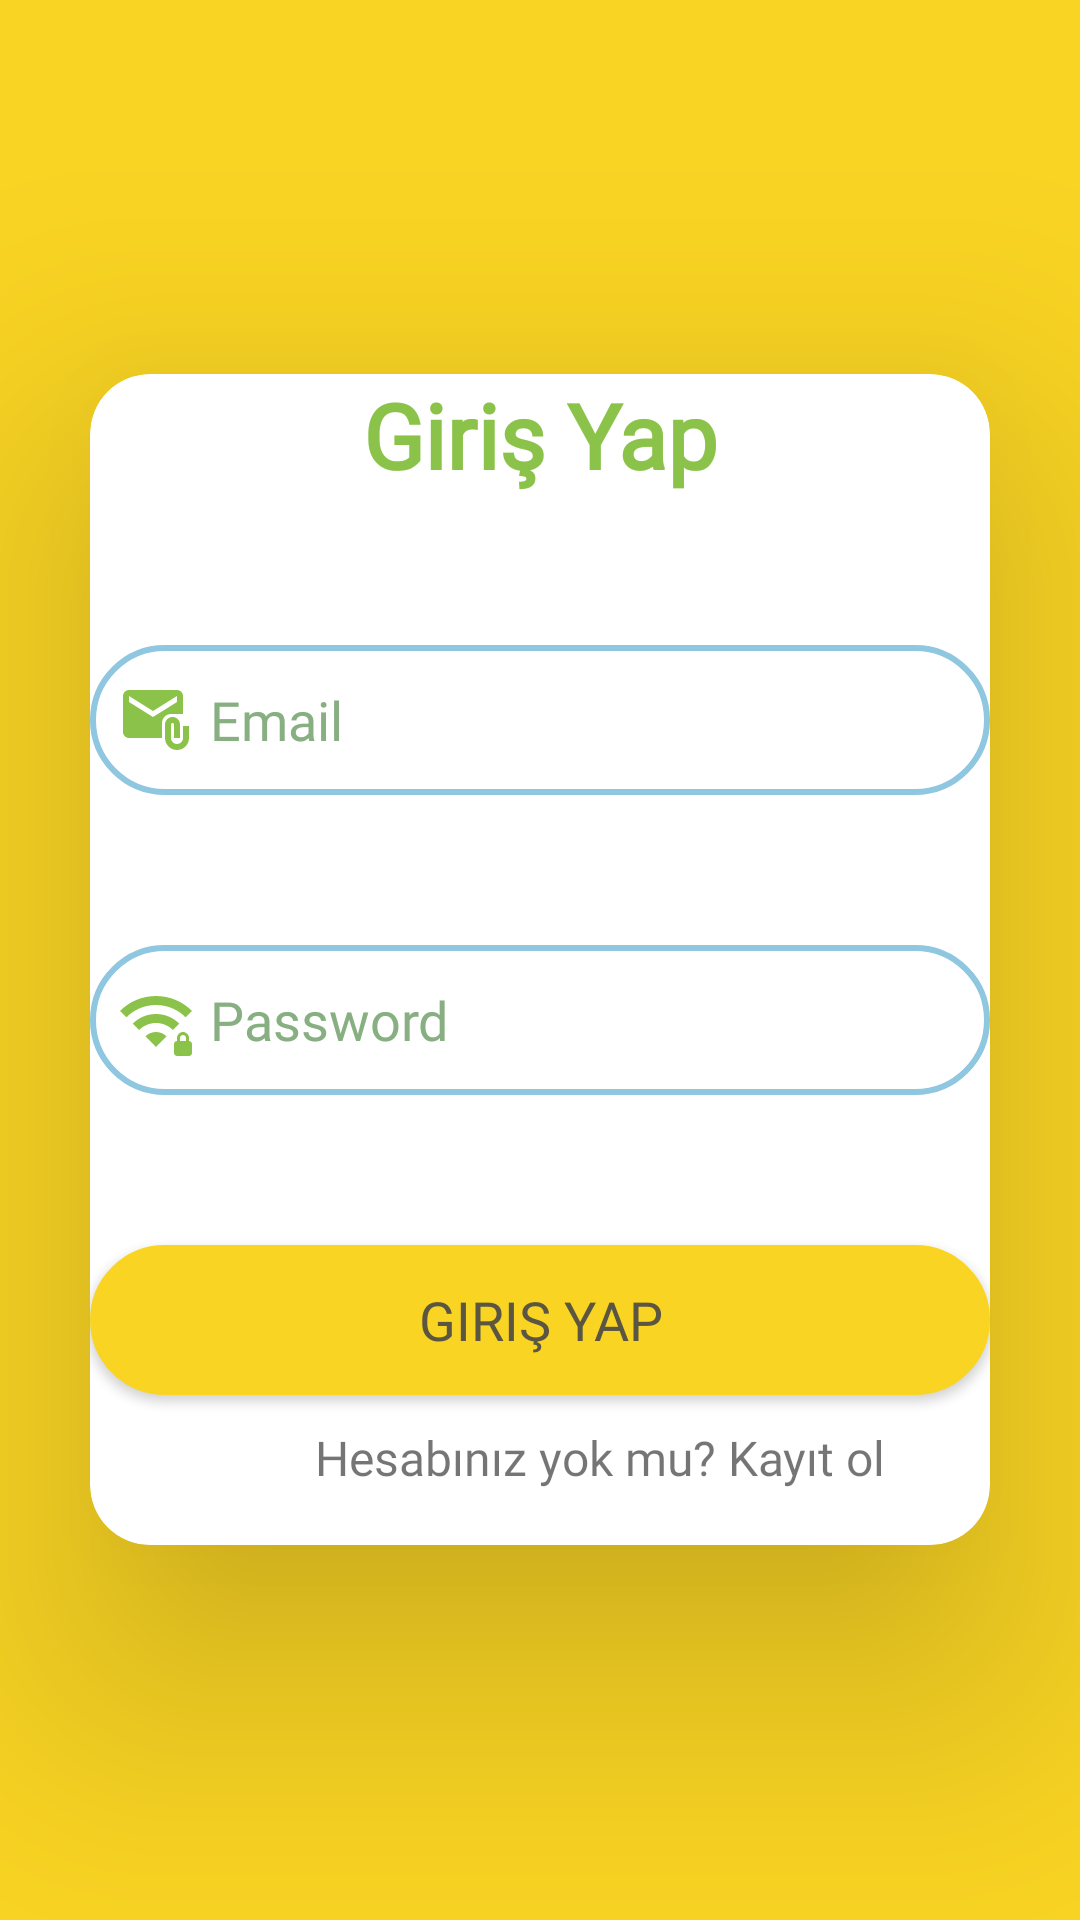

Here is an Android app screen rendered from its layout file. Give the layout XML and the strings, colors and styles it references.
<!-- AndroidManifest.xml: application theme Theme.Deneme1 -->
<!-- res/layout/activity_giris.xml -->
<?xml version="1.0" encoding="utf-8"?>
<LinearLayout xmlns:android="http://schemas.android.com/apk/res/android"
    xmlns:app="http://schemas.android.com/apk/res-auto"
    xmlns:tools="http://schemas.android.com/tools"
    android:id="@+id/main"
    android:layout_width="match_parent"
    android:layout_height="match_parent"
    android:background="#F9D423"
    tools:context=".Giris">

    <androidx.cardview.widget.CardView
        android:layout_width="match_parent"
        android:layout_height="wrap_content"
        android:layout_gravity="center"
        android:layout_margin="30dp"
        app:cardCornerRadius="20dp"
        app:cardElevation="50dp">

        <LinearLayout
            android:layout_width="match_parent"
            android:layout_height="wrap_content"
            android:layout_gravity="center"
            android:orientation="vertical">

            <TextView
                android:layout_width="match_parent"
                android:layout_height="wrap_content"
                android:fontFamily="@font/pacifico"
                android:text="Giriş Yap"
                android:textAlignment="center"
                android:textColor="#8BC34A"
                android:textSize="30dp"
                android:textStyle="bold"></TextView>

            <EditText
                android:id="@+id/emailhere"
                android:layout_width="match_parent"
                android:layout_height="50dp"
                android:layout_marginTop="50dp"
                android:background="@drawable/backgroundemailandpassword"
                android:drawableLeft="@drawable/baseline_attach_email_24"
                android:drawablePadding="6dp"
                android:fontFamily="@font/poetsen"
                android:hint="Email"
                android:padding="10dp"
                android:textColor="#000000"
                android:textColorHint="#87AF82"></EditText>

            <EditText
                android:id="@+id/passhere"
                android:layout_width="match_parent"
                android:layout_height="50dp"
                android:layout_marginTop="50dp"
                android:background="@drawable/backgroundemailandpassword"
                android:drawableLeft="@drawable/baseline_wifi_password_24"
                android:drawablePadding="6dp"
                android:fontFamily="@font/poetsen"
                android:hint="Password"
                android:padding="10dp"
                android:textColor="@color/black"
                android:textColorHint="#87AF82"></EditText>

            <Button
                android:layout_width="match_parent"
                android:layout_height="50dp"
                android:layout_gravity="center"
                android:layout_marginTop="50dp"
                android:background="@drawable/buttonbackground"
                android:fontFamily="@font/poetsen"
                android:onClick="girisyap"
                android:text="Giriş Yap"
                android:textColor="#5A5641"
                android:textSize="18dp"></Button>

            <TextView
                android:id="@+id/text1"
                android:layout_width="match_parent"
                android:layout_height="40dp"
                android:layout_gravity="center"
                android:layout_marginLeft="50dp"
                android:layout_marginTop="10dp"
                android:fontFamily="@font/pacifico"
                android:padding="0dp"
                android:text="Hesabınız yok mu? Kayıt ol"
                android:textSize="16sp"></TextView>
        </LinearLayout>
    </androidx.cardview.widget.CardView>
</LinearLayout>
<!-- resources referenced by this layout -->
<resources>
  <color name="black">#FF000000</color>
  <!-- drawable backgroundemailandpassword (drawable) -->
  <?xml version="1.0" encoding="utf-8"?>
  <selector xmlns:android="http://schemas.android.com/apk/res/android">
      <item>
  
          <shape android:shape="rectangle">
              <corners android:radius="30dp"/>
              <stroke android:color="@color/acikmavi"/>
              <stroke android:width="2dp"/>
  
  
          </shape>
  
      </item>
  
  </selector>
  <!-- drawable baseline_attach_email_24 (drawable) -->
  <vector xmlns:android="http://schemas.android.com/apk/res/android" android:height="24dp" android:tint="#8BC34A" android:viewportHeight="24" android:viewportWidth="24" android:width="24dp">
        
      <path android:fillColor="@android:color/white" android:pathData="M21,10V4c0,-1.1 -0.9,-2 -2,-2H3C1.9,2 1.01,2.9 1.01,4L1,16c0,1.1 0.9,2 2,2h11v-5c0,-1.66 1.34,-3 3,-3H21zM11,11L3,6V4l8,5l8,-5v2L11,11z"/>
        
      <path android:fillColor="@android:color/white" android:pathData="M21,14v4c0,1.1 -0.9,2 -2,2s-2,-0.9 -2,-2v-4.5c0,-0.28 0.22,-0.5 0.5,-0.5s0.5,0.22 0.5,0.5V18h2v-4.5c0,-1.38 -1.12,-2.5 -2.5,-2.5S15,12.12 15,13.5V18c0,2.21 1.79,4 4,4s4,-1.79 4,-4v-4H21z"/>
      
  </vector>
  <!-- drawable baseline_wifi_password_24 (drawable) -->
  <vector xmlns:android="http://schemas.android.com/apk/res/android" android:height="24dp" android:tint="#8BC34A" android:viewportHeight="24" android:viewportWidth="24" android:width="24dp">
        
      <path android:fillColor="@android:color/white" android:pathData="M23,19v-1c0,-1.1 -0.9,-2 -2,-2s-2,0.9 -2,2v1c-0.55,0 -1,0.45 -1,1v3c0,0.55 0.45,1 1,1h4c0.55,0 1,-0.45 1,-1v-3C24,19.45 23.55,19 23,19zM22,19h-2v-1c0,-0.55 0.45,-1 1,-1s1,0.45 1,1V19zM24,8.98l-2.12,2.13C19.35,8.57 15.85,7 12,7s-7.35,1.57 -9.88,4.11L0,8.98C3.07,5.9 7.31,4 12,4S20.93,5.9 24,8.98zM12,10c3.03,0 5.78,1.23 7.76,3.22l-2.12,2.12C16.2,13.9 14.2,13 12,13c-2.2,0 -4.2,0.9 -5.64,2.35l-2.12,-2.12C6.22,11.23 8.97,10 12,10zM15.53,17.46L12,21l-3.53,-3.54C9.37,16.56 10.62,16 12,16S14.63,16.56 15.53,17.46z"/>
      
  </vector>
  <!-- drawable buttonbackground (drawable) -->
  <?xml version="1.0" encoding="utf-8"?>
  <selector xmlns:android="http://schemas.android.com/apk/res/android">
   <item>
  
     <shape android:shape="rectangle">
  
         <corners android:radius="30dp"/>
         <stroke android:color="#F9D423"/>
         <stroke android:width="2dp"/>
         <solid android:color="#F9D423"/>
  
     </shape>
   </item>
  
  </selector>
  <style name="Theme.Deneme1" parent="Theme.AppCompat.Light.NoActionBar">
          
          <item name="colorPrimary">@color/purple_500</item>
          <item name="colorPrimaryVariant">@color/purple_700</item>
          <item name="colorOnPrimary">@color/white</item>
          
          <item name="colorSecondary">@color/teal_200</item>
          <item name="colorSecondaryVariant">@color/teal_700</item>
          <item name="colorOnSecondary">@color/black</item>
          
          <item name="android:statusBarColor">?attr/colorPrimaryVariant</item>
          
      </style>
  <color name="acikmavi">#8FC6E0</color>
  <color name="purple_500">#FF6200EE</color>
  <color name="purple_700">#FF3700B3</color>
  <color name="white">#FFFFFFFF</color>4
  <color name="teal_200">#FF03DAC5</color>
  <color name="teal_700">#FF018786</color>
</resources>
